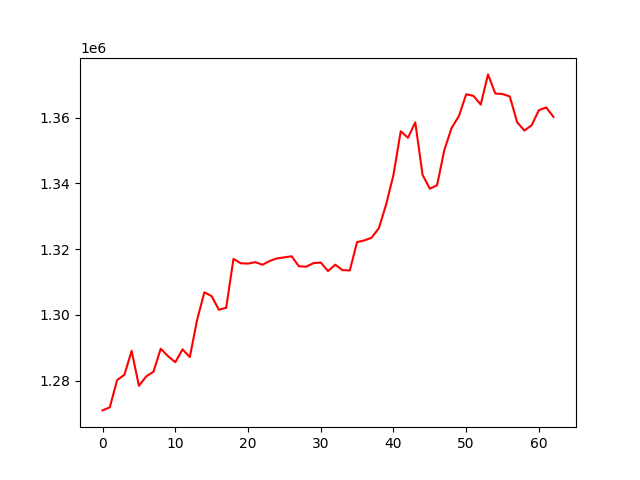

The data file committed next to this chart (first rows):
, 0
0, 1270924
1, 1271880
2, 1280136
3, 1281742
4, 1289036
5, 1278403
6, 1281245
7, 1282673
8, 1289673
9, 1287432
10, 1285577
11, 1289484
12, 1287141
13, 1298422
14, 1306850
15, 1305670
16, 1301533
17, 1302135
18, 1316990
19, 1315673
20, 1315568
21, 1316012
22, 1315225
23, 1316389
24, 1317157
25, 1317475
26, 1317797
27, 1314755
28, 1314630
29, 1315710
30, 1315893
31, 1313307
32, 1315239
33, 1313576
34, 1313498
35, 1322111
36, 1322615
37, 1323450
38, 1326375
39, 1333611
40, 1342522
41, 1355811
42, 1353832
43, 1358510
44, 1342578
45, 1338344
46, 1339404
47, 1350157
48, 1356844
49, 1360421
50, 1367055
51, 1366597
52, 1363919
53, 1373111
54, 1367303
55, 1367141
56, 1366389
57, 1358595
58, 1356032
59, 1357645
... 3 more rows
